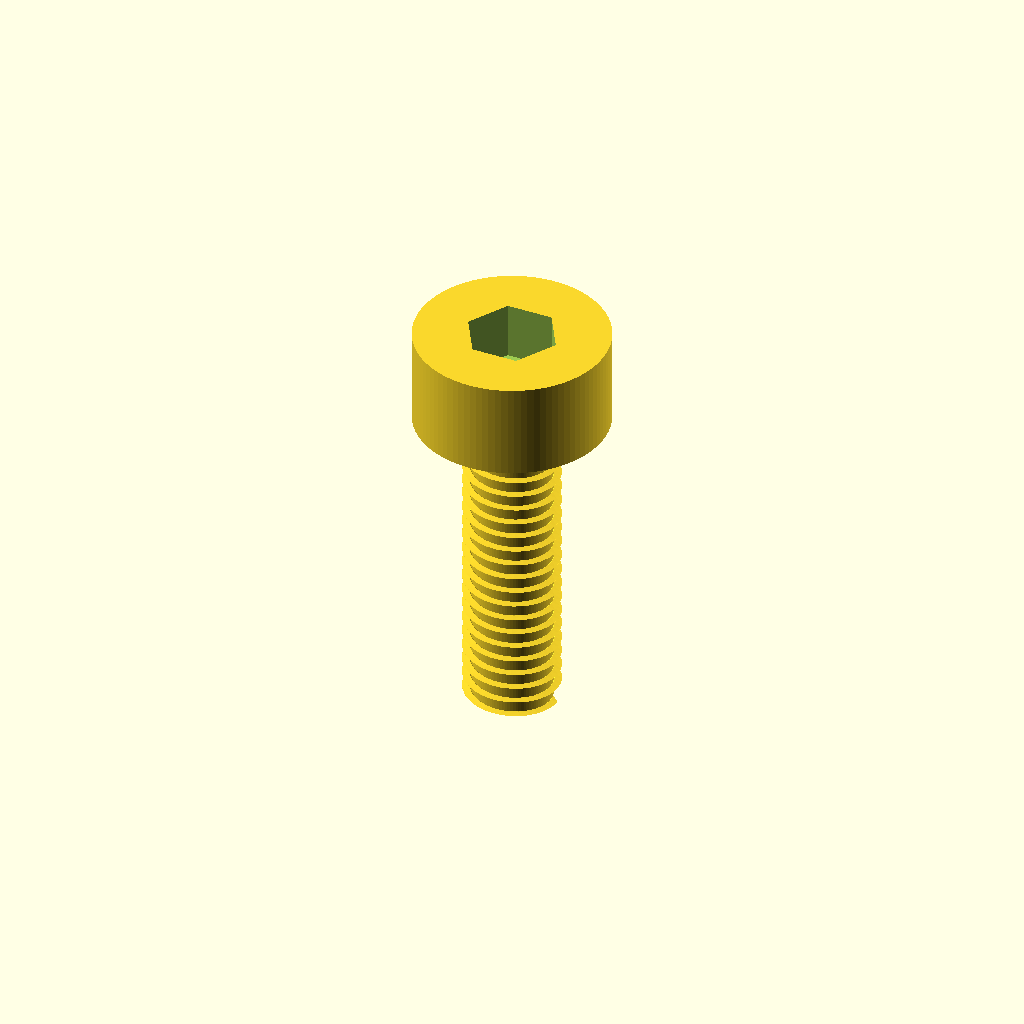
Cell 1 — every parameter at its default value.
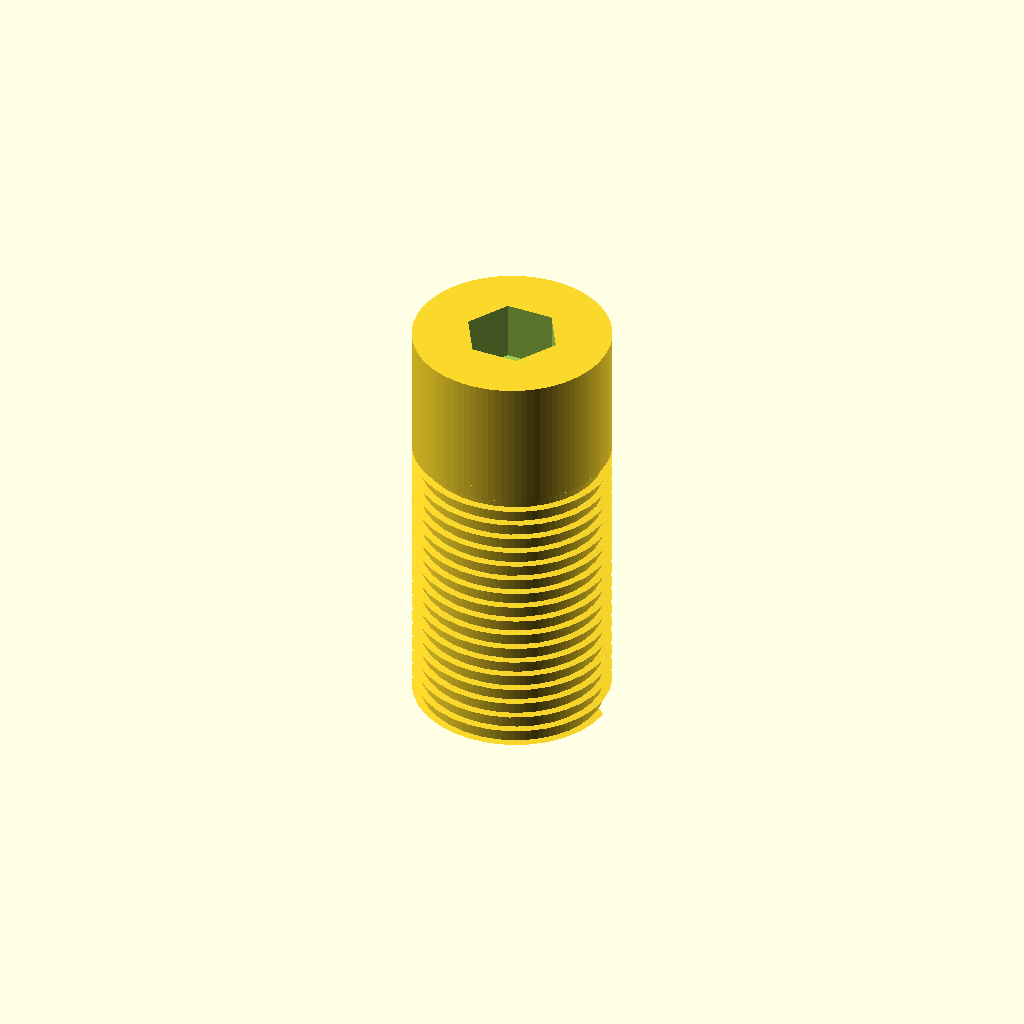
Cell 2: the same model with thread_diameter_mm = 6.
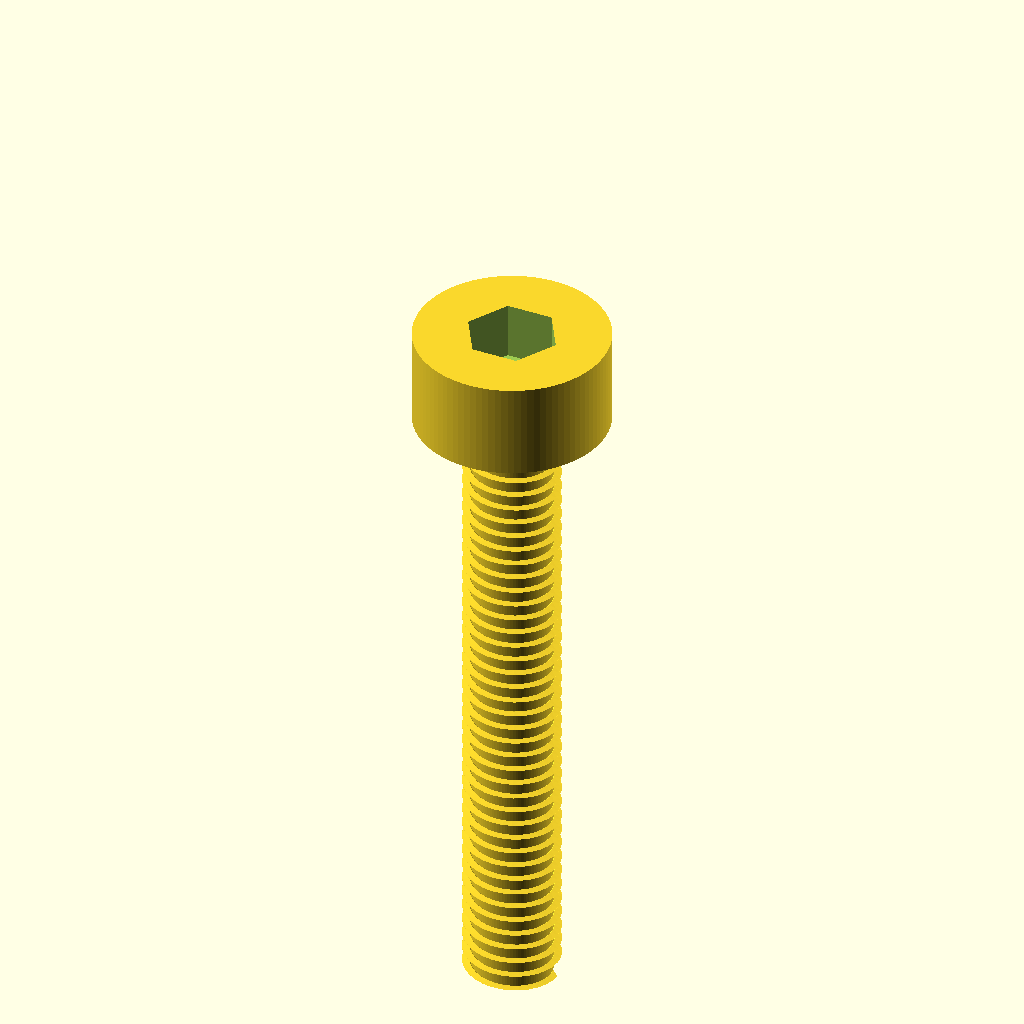
Cell 3: the same model with length_mm = 20.
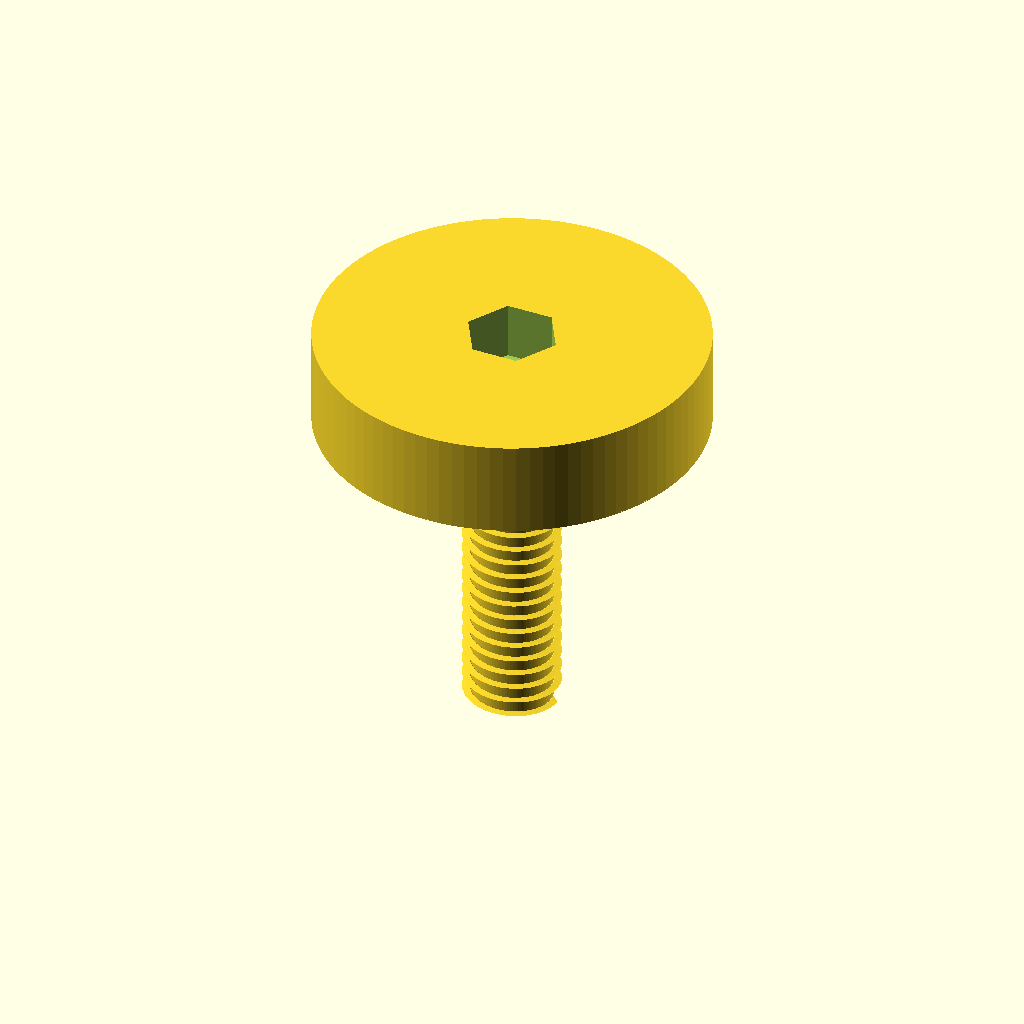
Cell 4 — head_diameter_mm set to 12, the other parameters unchanged.
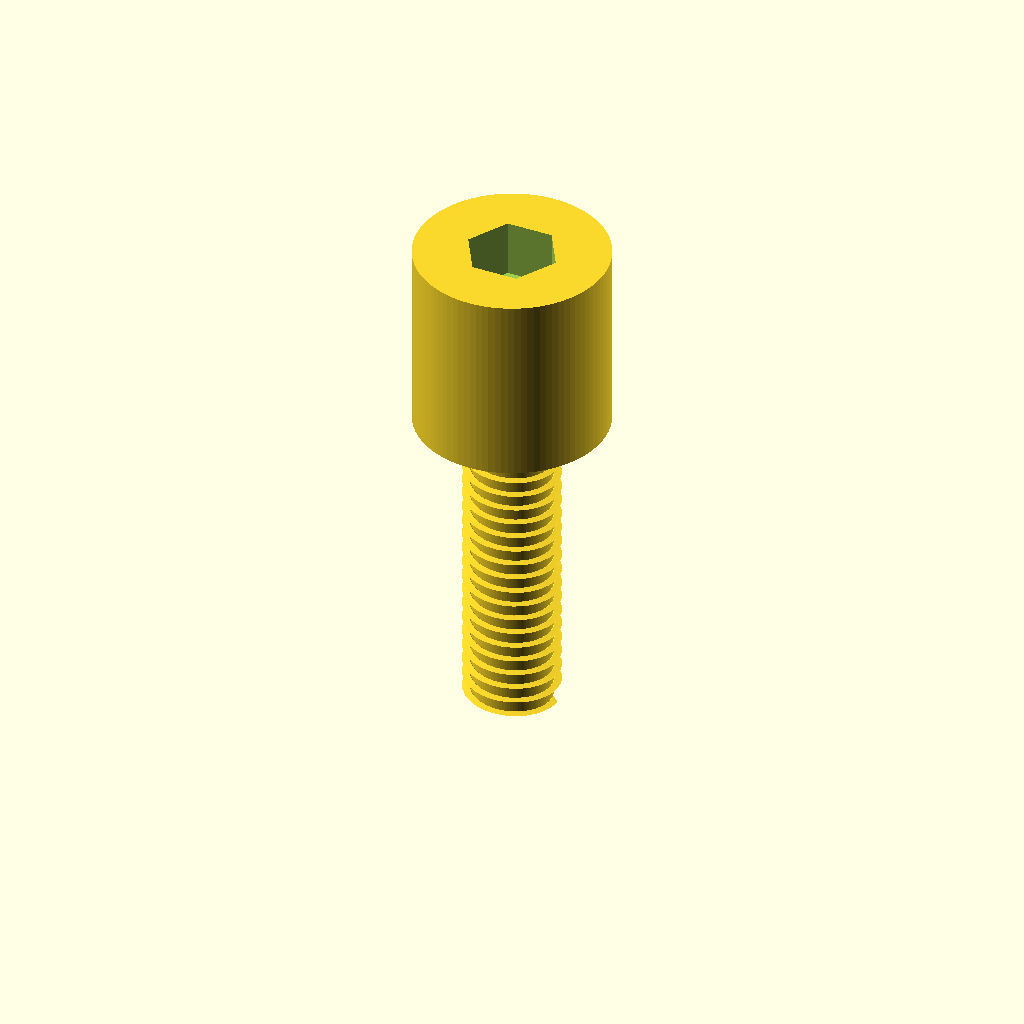
Cell 5: head_height_mm = 6 (everything else at default).
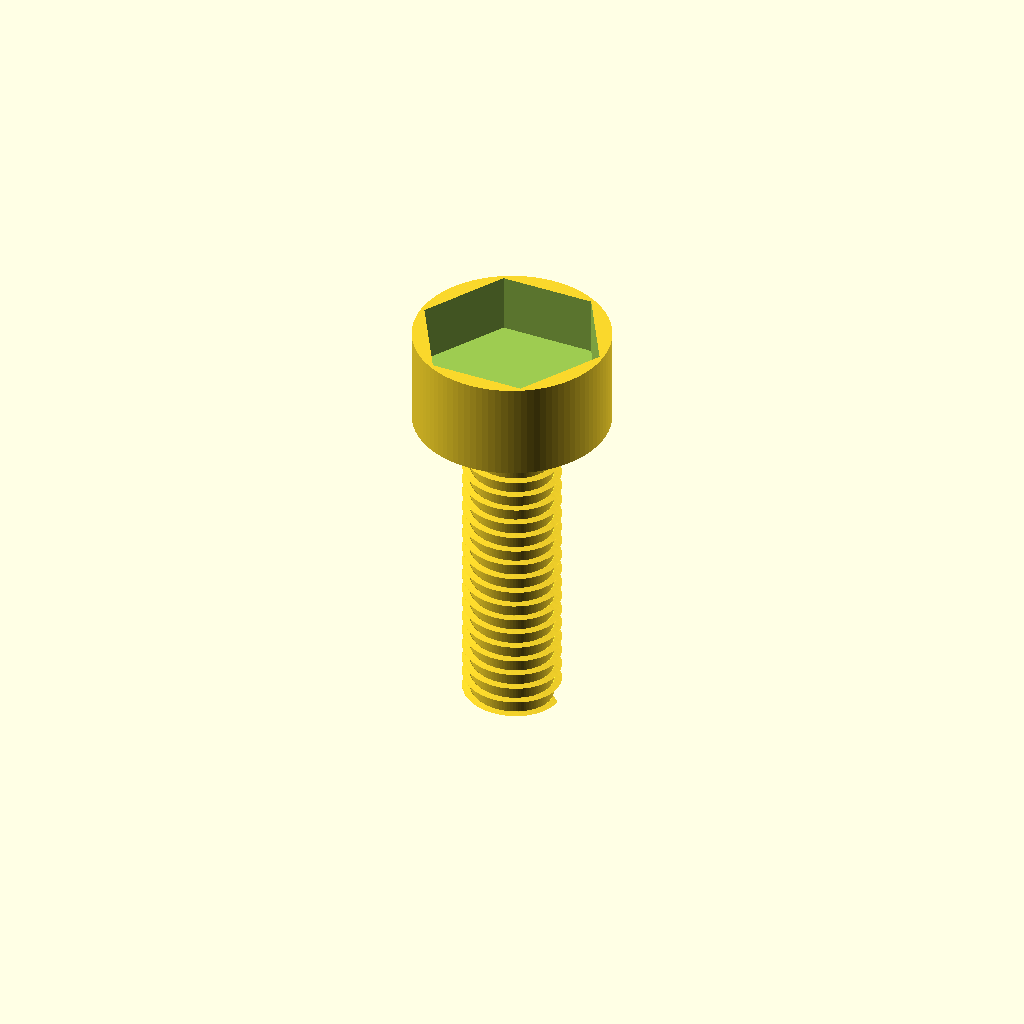
Cell 6 — hex_socket_af_mm set to 5, the other parameters unchanged.
One fixed orthographic camera (rotation 55°, 0°, 25°; colour scheme Cornfield) for every cell.
Source of the model, results/craft/scad/screw__M3_cs_cap_screw.scad:
// Socket head cap screw — 3.0mm shank, 6.0mm head, 10mm under-head length
// One connected solid, internal hex socket recess, no flange/washer feature.

$fn = 96;

// Parameters (mm)
thread_diameter_mm = 3.0;
length_mm          = 10.0;   // under-head length
head_diameter_mm   = 6.0;
head_height_mm     = 3.0;

hex_socket_af_mm    = 2.5;   // across flats (visual)
hex_socket_depth_mm = 1.8;

head_to_shaft_chamfer_h_mm = 0.6;

thread_pitch_mm   = 0.5;
thread_depth_mm   = 0.25;    // radial depth (visual)
thread_runout_mm  = 1.0;     // unthreaded near head

overlap_mm = 0.05;

// Derived
shank_r = thread_diameter_mm/2;
head_r  = head_diameter_mm/2;

module hex_prism_af(af, h, center=false) {
    // For hex: circumradius R = AF / (2*cos(30))
    cylinder(h=h, r=af/(2*cos(30)), $fn=6, center=center);
}

module helical_thread(major_d, pitch, length, depth, slices_per_turn=28) {
    major_r = major_d/2;
    minor_r = major_r - depth;

    // 2D profile (X=radius, Y=axis within one pitch)
    profile = [
        [minor_r, -pitch/2],
        [major_r,  0],
        [minor_r,  pitch/2]
    ];

    turns = length / pitch;
    steps = max(ceil(turns * slices_per_turn), 12);

    linear_extrude(height=length, twist=turns*360, slices=steps, convexity=10)
        polygon(points=profile);
}

module screw() {
    // z=0 at underside of head
    // head: 0..+head_height_mm
    // shank/thread: 0..-length_mm

    difference() {
        union() {
            // Head (cylindrical, no flange)
            translate([0, 0, head_height_mm/2])
                cylinder(r=head_r, h=head_height_mm, center=true);

            // Under-head chamfer (connect head to shank without creating a flange)
            // Starts at z=0 and goes down to z=-head_to_shaft_chamfer_h_mm
            translate([0, 0, -head_to_shaft_chamfer_h_mm/2])
                cylinder(r1=shank_r, r2=head_r, h=head_to_shaft_chamfer_h_mm + overlap_mm, center=true);

            // Core shank at minor diameter (ensures one connected solid)
            minor_r  = shank_r - thread_depth_mm;
            core_len = length_mm;
            translate([0, 0, -core_len/2])
                cylinder(r=minor_r, h=core_len + overlap_mm, center=true);

            // Unthreaded runout near head at major diameter
            if (thread_runout_mm > 0) {
                translate([0, 0, -thread_runout_mm/2])
                    cylinder(r=shank_r, h=thread_runout_mm + overlap_mm, center=true);
            }

            // Helical external thread (starts after runout, extends to tip)
            thread_len = max(length_mm - thread_runout_mm, 0);
            if (thread_len > 0) {
                translate([0, 0, -(thread_runout_mm + thread_len)])
                    helical_thread(
                        major_d = thread_diameter_mm,
                        pitch   = thread_pitch_mm,
                        length  = thread_len + overlap_mm,
                        depth   = thread_depth_mm,
                        slices_per_turn = 32
                    );
            }
        }

        // Internal hex socket recess (subtracted from head)
        translate([0, 0, head_height_mm - hex_socket_depth_mm/2 + overlap_mm/2])
            hex_prism_af(hex_socket_af_mm, hex_socket_depth_mm + overlap_mm, center=true);
    }
}

screw();
Parameter table extracted from the source (name, type, default, range or options):
thread_diameter_mm: number, default 3
length_mm: number, default 10
head_diameter_mm: number, default 6
head_height_mm: number, default 3
hex_socket_af_mm: number, default 2.5
hex_socket_depth_mm: number, default 1.8
head_to_shaft_chamfer_h_mm: number, default 0.6
thread_pitch_mm: number, default 0.5
thread_depth_mm: number, default 0.25
thread_runout_mm: number, default 1
overlap_mm: number, default 0.05
